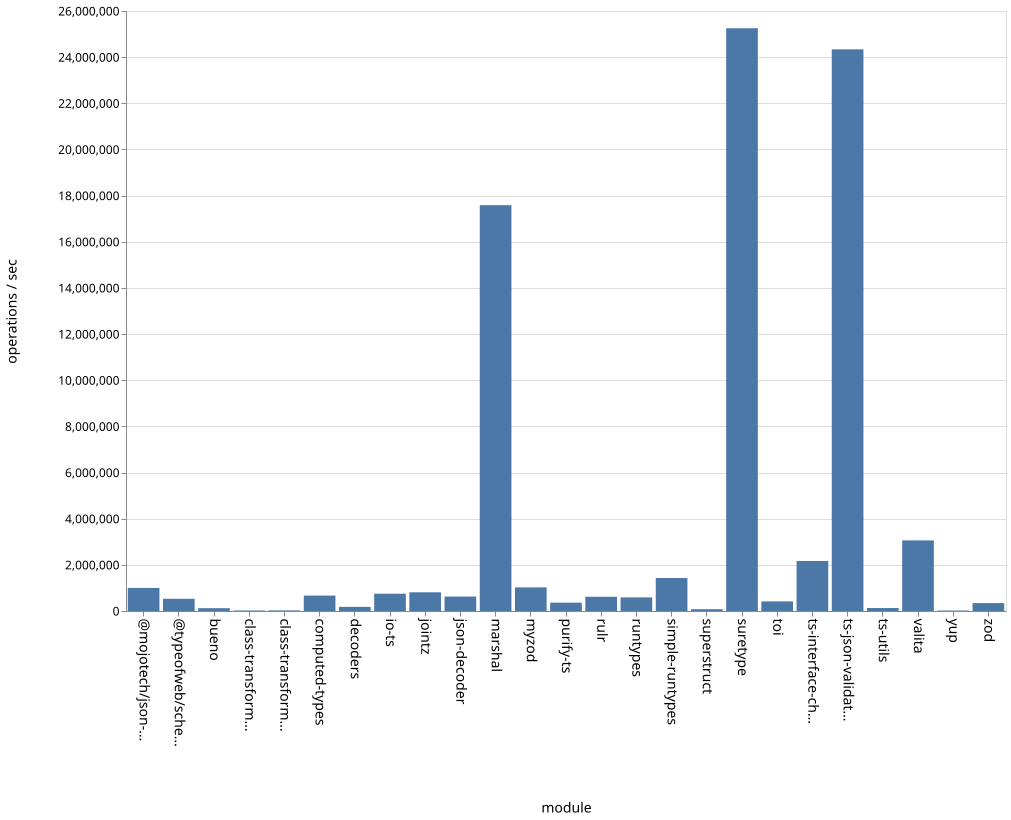

The file beside this chart, header and first rows:
name, ops
bueno, 121931
class-transformer-validator-async, 22901
class-transformer-validator-sync, 25477
computed-types, 668121
decoders, 178538
io-ts, 749214
jointz, 809888
json-decoder, 624408
marshal, 17585035
@mojotech/json-type-validation, 998199
myzod, 1022969
purify-ts, 361456
rulr, 616848
runtypes, 589029
simple-runtypes, 1429155
superstruct, 76883
suretype, 25253027
toi, 416261
ts-interface-checker, 2168372
ts-json-validator, 24337967
ts-utils, 129054
@typeofweb/schema, 528995
valita, 3059255
yup, 20208
zod, 341729
